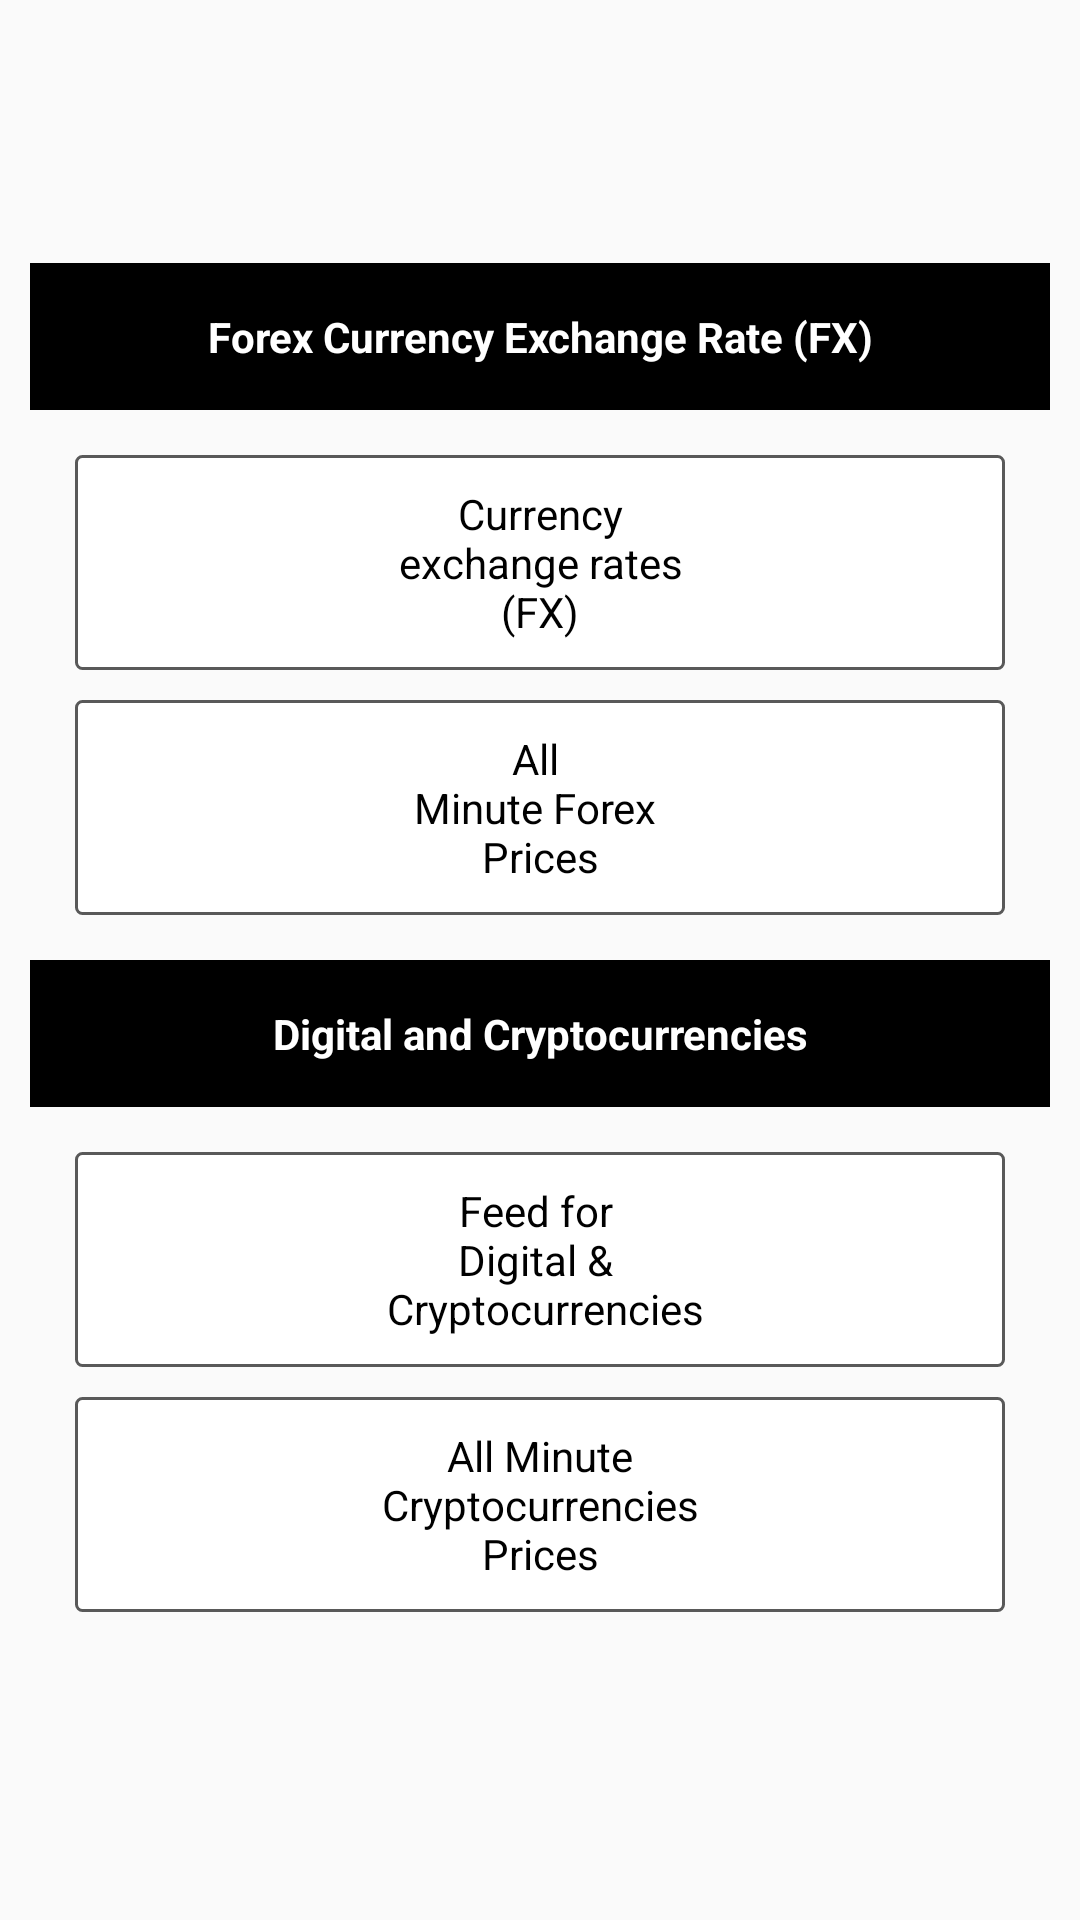

Layout XML and referenced resources for this Android screen:
<!-- AndroidManifest.xml: application theme AppTheme -->
<!-- res/layout/fragment_home.xml -->
<?xml version="1.0" encoding="utf-8"?>
<LinearLayout xmlns:android="http://schemas.android.com/apk/res/android"
    android:layout_width="match_parent"
    android:layout_height="match_parent"
    android:gravity="center"
    android:orientation="vertical"
    android:padding="10dp">

    <LinearLayout
        android:layout_width="match_parent"
        android:layout_height="wrap_content">

        <TextView
            android:layout_width="match_parent"
            android:layout_height="wrap_content"
            android:background="@color/black"
            android:padding="15dp"
            android:text="@string/title_first"
            android:textAlignment="center"
            android:textColor="@color/white"
            android:textStyle="bold" />
    </LinearLayout>

    <LinearLayout
        android:layout_width="match_parent"
        android:layout_height="wrap_content"
        android:orientation="vertical"
        android:padding="10dp">

        <LinearLayout
            android:id="@+id/llMultiCurrency"
            android:layout_width="match_parent"
            android:layout_height="wrap_content"
            android:layout_margin="5dp"
            android:layout_weight="1"
            android:background="@drawable/view_border_dark">

            <TextView
                android:layout_width="match_parent"
                android:layout_height="wrap_content"
                android:lines="3"
                android:maxLines="3"
                android:minLines="3"
                android:padding="10dp"
                android:text="@string/cur_exchange_rate"
                android:textAlignment="center"
                android:textColor="@color/black" />
        </LinearLayout>

        <LinearLayout
            android:id="@+id/llMultiCurrencyMinute"
            android:layout_width="match_parent"
            android:layout_height="wrap_content"
            android:layout_margin="5dp"
            android:layout_weight="1"
            android:background="@drawable/view_border_dark">

            <TextView
                android:layout_width="match_parent"
                android:layout_height="wrap_content"
                android:lines="3"
                android:maxLines="3"
                android:minLines="3"
                android:padding="10dp"
                android:text="@string/all_minut_price"
                android:textAlignment="center"
                android:textColor="@color/black" />
        </LinearLayout>
    </LinearLayout>

    <LinearLayout
        android:layout_width="match_parent"
        android:layout_height="wrap_content">

        <TextView
            android:layout_width="match_parent"
            android:layout_height="wrap_content"
            android:background="@color/black"
            android:padding="15dp"
            android:text="@string/title_second"
            android:textAlignment="center"
            android:textColor="@color/white"
            android:textStyle="bold" />
    </LinearLayout>

    <LinearLayout
        android:layout_width="match_parent"
        android:layout_height="wrap_content"
        android:orientation="vertical"
        android:padding="10dp">

        <LinearLayout
            android:id="@+id/llSingleCurrency"
            android:layout_width="match_parent"
            android:layout_height="wrap_content"
            android:layout_margin="5dp"
            android:layout_weight="1"
            android:background="@drawable/view_border_dark">

            <TextView
                android:layout_width="match_parent"
                android:layout_height="wrap_content"
                android:lines="3"
                android:maxLines="3"
                android:minLines="3"
                android:padding="10dp"
                android:text="@string/perticular_cur_exchange"
                android:textAlignment="center"
                android:textColor="@color/black" />
        </LinearLayout>

        <LinearLayout
            android:id="@+id/llSingleCurrencyMinute"
            android:layout_width="match_parent"
            android:layout_height="wrap_content"
            android:layout_margin="5dp"
            android:layout_weight="1"
            android:background="@drawable/view_border_dark">

            <TextView
                android:layout_width="match_parent"
                android:layout_height="wrap_content"
                android:lines="3"
                android:maxLines="3"
                android:minLines="3"
                android:padding="10dp"
                android:text="@string/perticular_minut_price"
                android:textAlignment="center"
                android:textColor="@color/black" />
        </LinearLayout>
    </LinearLayout>

</LinearLayout>
<!-- resources referenced by this layout -->
<resources>
  <color name="black">#000000</color>
  <color name="white">#ffffff</color>
  <!-- drawable view_border_dark (drawable) -->
  <?xml version="1.0" encoding="utf-8"?>
  <shape xmlns:android="http://schemas.android.com/apk/res/android"
      android:shape="rectangle" >
  
      
      <solid
          android:color="#fff" >
      </solid>
  
      <stroke
          android:width="1dp"
          android:color="#595959" >
      </stroke>
  
      <corners
          android:radius="2dp"   >
      </corners>
  
  </shape>
  <string name="all_minut_price">All \nMinute Forex \nPrices</string>
  <string name="cur_exchange_rate">Currency\nexchange rates\n(FX)</string>
  <string name="perticular_cur_exchange">Feed for \nDigital &amp; \n Cryptocurrencies</string>
  <string name="perticular_minut_price">All Minute\nCryptocurrencies\nPrices</string>
  <string name="title_first">Forex Currency Exchange Rate (FX)</string>
  <string name="title_second">Digital and Cryptocurrencies</string>
  <style name="AppTheme" parent="Theme.AppCompat.Light.NoActionBar">
          
          <item name="colorPrimary">@color/black</item>
          <item name="colorPrimaryDark">@color/black</item>
          <item name="colorAccent">@color/black</item>
      </style>
</resources>
